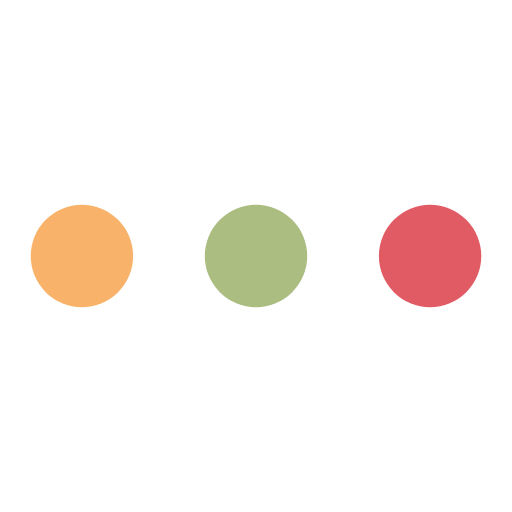
t = 0.00 s
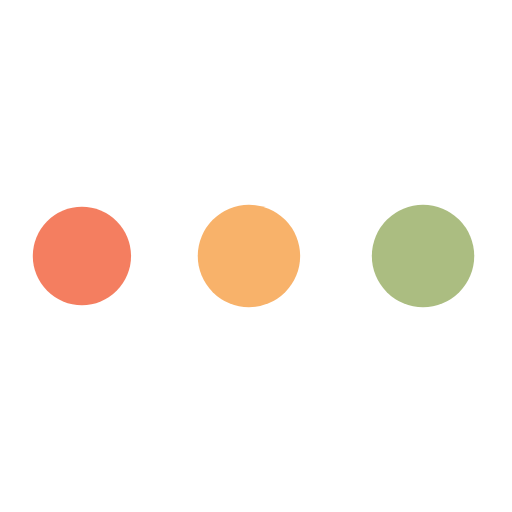
t = 0.23 s
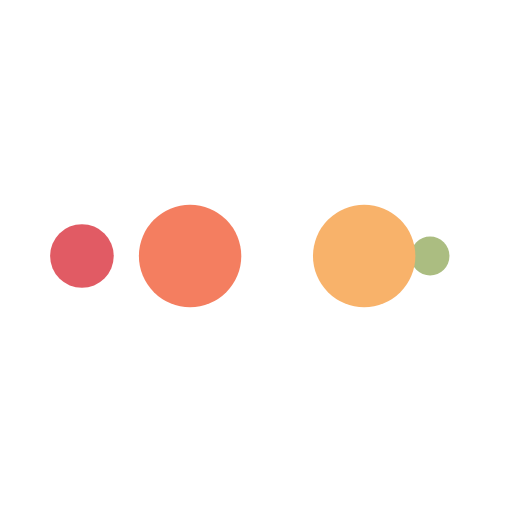
t = 0.39 s
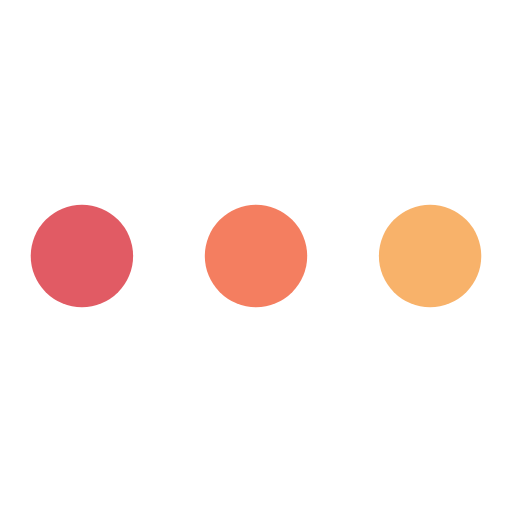
t = 0.63 s
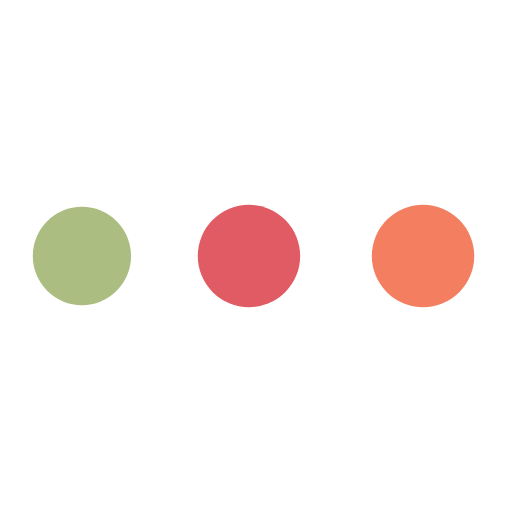
t = 0.86 s
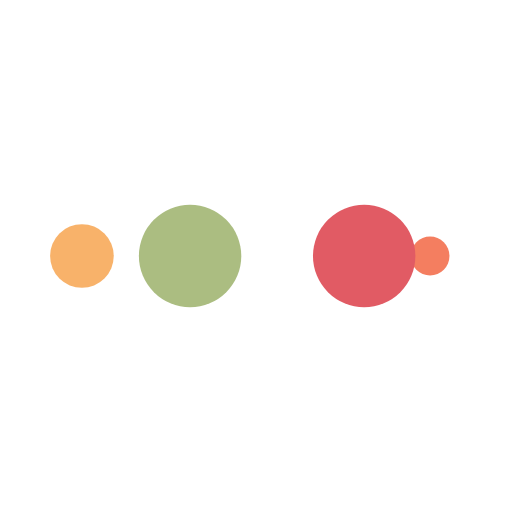
t = 1.02 s

The animated SVG that drew these frames (rendered in a browser with its animation timeline set to each time). Animation: 10 SMIL elements (animate=10); one cycle of 1.25 s, repeats indefinitely.

<?xml version="1.0" encoding="utf-8"?>
<svg xmlns="http://www.w3.org/2000/svg" xmlns:xlink="http://www.w3.org/1999/xlink" style="margin: auto; background: rgba(0, 0, 0, 0) none repeat scroll 0% 0%; display: block; shape-rendering: auto;" width="200px" height="200px" viewBox="0 0 100 100" preserveAspectRatio="xMidYMid">
<circle cx="84" cy="50" r="10" fill="#e15b64">
    <animate attributeName="r" repeatCount="indefinite" dur="0.3125s" calcMode="spline" keyTimes="0;1" values="10;0" keySplines="0 0.5 0.5 1" begin="0s"></animate>
    <animate attributeName="fill" repeatCount="indefinite" dur="1.25s" calcMode="discrete" keyTimes="0;0.25;0.5;0.75;1" values="#e15b64;#abbd81;#f8b26a;#f47e60;#e15b64" begin="0s"></animate>
</circle><circle cx="16" cy="50" r="10" fill="#e15b64">
  <animate attributeName="r" repeatCount="indefinite" dur="1.25s" calcMode="spline" keyTimes="0;0.25;0.5;0.75;1" values="0;0;10;10;10" keySplines="0 0.5 0.5 1;0 0.5 0.5 1;0 0.5 0.5 1;0 0.5 0.5 1" begin="0s"></animate>
  <animate attributeName="cx" repeatCount="indefinite" dur="1.25s" calcMode="spline" keyTimes="0;0.25;0.5;0.75;1" values="16;16;16;50;84" keySplines="0 0.5 0.5 1;0 0.5 0.5 1;0 0.5 0.5 1;0 0.5 0.5 1" begin="0s"></animate>
</circle><circle cx="50" cy="50" r="10" fill="#f47e60">
  <animate attributeName="r" repeatCount="indefinite" dur="1.25s" calcMode="spline" keyTimes="0;0.25;0.5;0.75;1" values="0;0;10;10;10" keySplines="0 0.5 0.5 1;0 0.5 0.5 1;0 0.5 0.5 1;0 0.5 0.5 1" begin="-0.3125s"></animate>
  <animate attributeName="cx" repeatCount="indefinite" dur="1.25s" calcMode="spline" keyTimes="0;0.25;0.5;0.75;1" values="16;16;16;50;84" keySplines="0 0.5 0.5 1;0 0.5 0.5 1;0 0.5 0.5 1;0 0.5 0.5 1" begin="-0.3125s"></animate>
</circle><circle cx="84" cy="50" r="10" fill="#f8b26a">
  <animate attributeName="r" repeatCount="indefinite" dur="1.25s" calcMode="spline" keyTimes="0;0.25;0.5;0.75;1" values="0;0;10;10;10" keySplines="0 0.5 0.5 1;0 0.5 0.5 1;0 0.5 0.5 1;0 0.5 0.5 1" begin="-0.625s"></animate>
  <animate attributeName="cx" repeatCount="indefinite" dur="1.25s" calcMode="spline" keyTimes="0;0.25;0.5;0.75;1" values="16;16;16;50;84" keySplines="0 0.5 0.5 1;0 0.5 0.5 1;0 0.5 0.5 1;0 0.5 0.5 1" begin="-0.625s"></animate>
</circle><circle cx="16" cy="50" r="10" fill="#abbd81">
  <animate attributeName="r" repeatCount="indefinite" dur="1.25s" calcMode="spline" keyTimes="0;0.25;0.5;0.75;1" values="0;0;10;10;10" keySplines="0 0.5 0.5 1;0 0.5 0.5 1;0 0.5 0.5 1;0 0.5 0.5 1" begin="-0.9375s"></animate>
  <animate attributeName="cx" repeatCount="indefinite" dur="1.25s" calcMode="spline" keyTimes="0;0.25;0.5;0.75;1" values="16;16;16;50;84" keySplines="0 0.5 0.5 1;0 0.5 0.5 1;0 0.5 0.5 1;0 0.5 0.5 1" begin="-0.9375s"></animate>
</circle>
<!-- [ldio] generated by https://loading.io/ --></svg>
